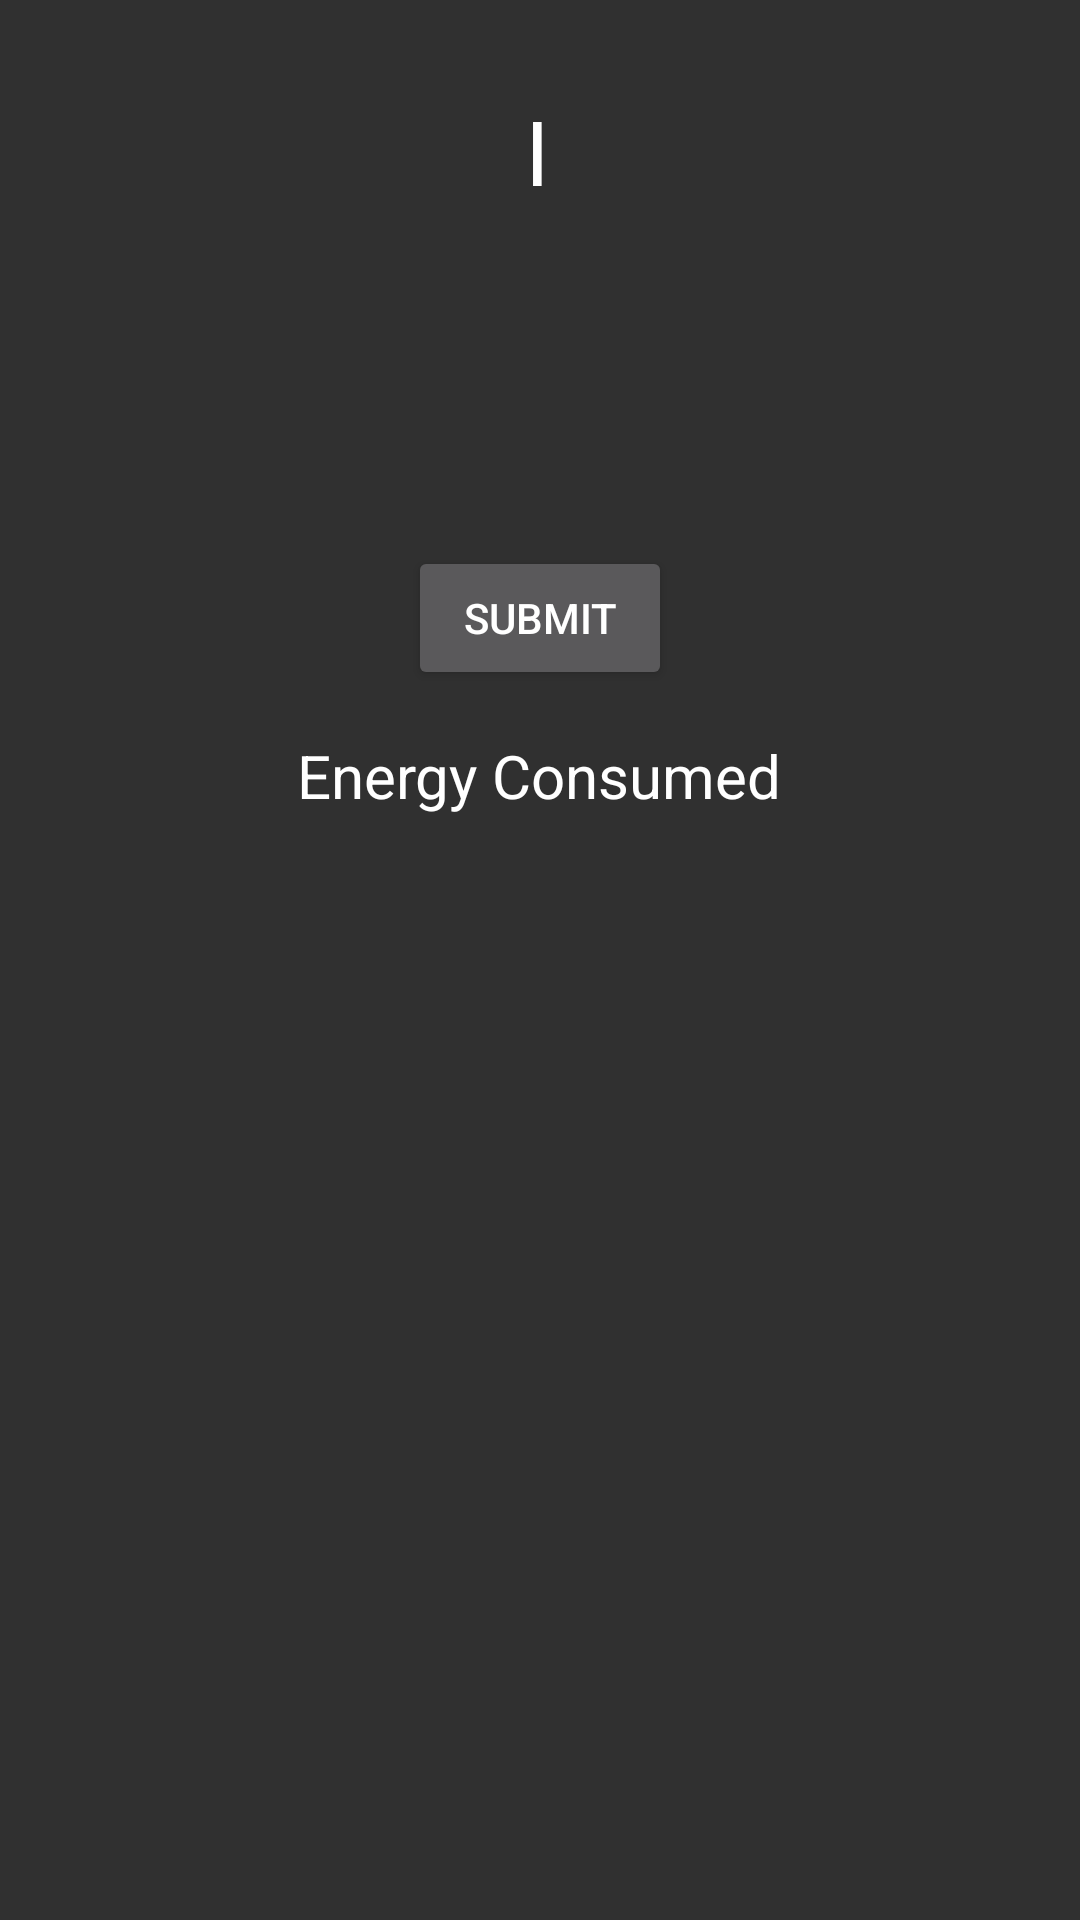

Layout XML and referenced resources for this Android screen:
<!-- AndroidManifest.xml: application theme Theme.AppCompat -->
<!-- res/layout/fragment_others.xml -->
<?xml version="1.0" encoding="utf-8"?>
<RelativeLayout xmlns:android="http://schemas.android.com/apk/res/android"
    xmlns:tools="http://schemas.android.com/tools"
    android:layout_width="match_parent"
    android:layout_height="match_parent"
    tools:context=".OthersFragment">


    <TextView
        android:id="@+id/i"
        android:layout_width="wrap_content"
        android:layout_height="wrap_content"
        android:layout_alignParentStart="true"
        android:layout_alignParentTop="true"
        android:layout_marginStart="175dp"
        android:text="I"
        android:layout_marginTop="30dp"
        android:textColor="#FFF"
        android:textSize="30sp" />

    <Spinner
        android:id="@+id/thingsToDo"
        android:layout_width="match_parent"
        android:layout_height="wrap_content"
        android:background="@drawable/spinner_background"
        android:layout_alignParentEnd="true"
        android:layout_alignParentTop="true"
        android:layout_marginTop="81dp"
        android:layout_marginLeft="10dp"
        android:layout_marginRight="10dp"
        />

    <Button
        android:id="@+id/submit_b"
        android:layout_width="wrap_content"
        android:layout_height="wrap_content"
        android:layout_alignParentTop="true"
        android:layout_centerHorizontal="true"
        android:layout_marginTop="182dp"
        android:text="Submit" />

    <TextView
        android:id="@+id/textView3"
        android:layout_width="wrap_content"
        android:layout_height="wrap_content"
        android:layout_below="@+id/submit_b"
        android:layout_centerHorizontal="true"
        android:layout_marginTop="15dp"
        android:text="Energy Consumed"
        android:textColor="#FFF"
        android:textSize="20dp"
        android:visibility="visible" />

    <TextView
        android:id="@+id/final_energy_consumed"
        android:layout_width="wrap_content"
        android:layout_height="wrap_content"
        android:layout_alignParentTop="true"
        android:layout_centerHorizontal="true"
        android:layout_marginTop="289dp"
        android:textColor="#FFF"
        android:textSize="20dp"
        android:visibility="visible" />

</RelativeLayout>
<!-- resources referenced by this layout -->
<resources>
  <!-- drawable spinner_background (drawable) -->
  <?xml version="1.0" encoding="utf-8"?>
  <selector xmlns:android="http://schemas.android.com/apk/res/android">
      <item><layer-list>
          <item>
              <shape>
                  <solid
                      android:color="#FFF">
                  </solid>
  
                  <corners android:radius="3dp" />
  
                  <padding
                      android:bottom="10dp"
                      android:left="10dp"
                      android:right="10dp"
                      android:top="10dp" />
                  <stroke
                      android:width="2dp"
                      android:color="#000"/>
              </shape>
          </item>
          <item >
              <bitmap android:gravity="bottom|right"
                  android:src="@drawable/arrow_drop_down_spinner" />
          </item>
      </layer-list></item>
  </selector>
</resources>
